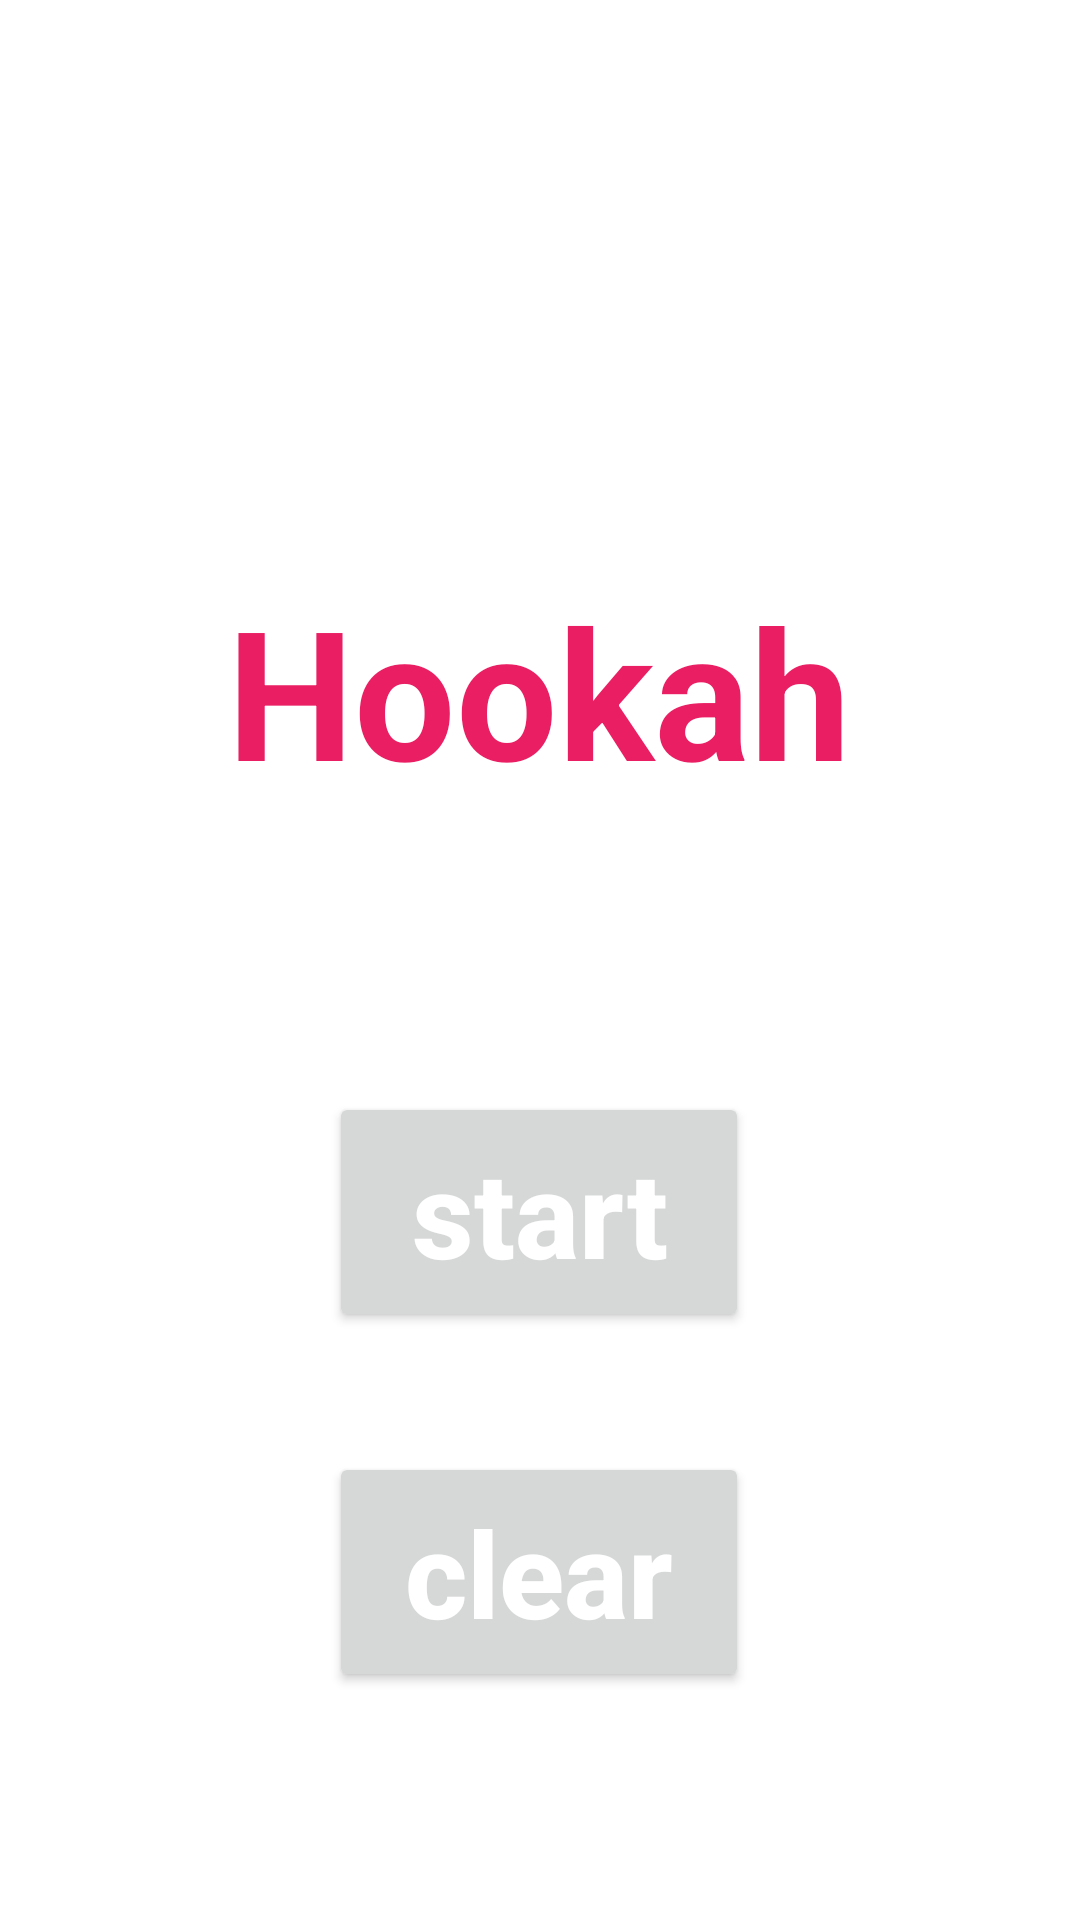

This screen was rendered from an Android layout file. Write that file and the resources it references.
<!-- AndroidManifest.xml: application theme Theme.Hookah -->
<!-- res/layout/main.xml -->
<?xml version="1.0" encoding="utf-8"?>
<androidx.constraintlayout.widget.ConstraintLayout xmlns:android="http://schemas.android.com/apk/res/android"
    xmlns:app="http://schemas.android.com/apk/res-auto"
    xmlns:tools="http://schemas.android.com/tools"
    android:layout_width="match_parent"
    android:layout_height="match_parent"
    android:background="#FFFFFF"
    tools:context=".Main">

    <TextView
        android:id="@+id/textTitle"
        android:layout_width="300dp"
        android:layout_height="100dp"
        android:layout_marginTop="180dp"
        android:gravity="center"
        android:text="Hookah"
        android:textAllCaps="false"
        android:textColor="#E91E63"
        android:textColorHighlight="#E91E63"
        android:textColorHint="#E91E63"
        android:textColorLink="#E91E63"
        android:textSize="60sp"
        android:textStyle="bold"
        app:layout_constraintEnd_toEndOf="parent"
        app:layout_constraintHorizontal_bias="0.495"
        app:layout_constraintStart_toStartOf="parent"
        app:layout_constraintTop_toTopOf="parent" />

    <Button
        android:id="@+id/buttonStart"
        android:layout_width="140dp"
        android:layout_height="80dp"
        android:layout_marginTop="84dp"
        android:onClick="onClickStart"
        android:text="start"
        android:textAllCaps="false"
        android:textColor="#FFFFFF"
        android:textColorHighlight="#FFFFFF"
        android:textColorHint="#FFFFFF"
        android:textColorLink="#FFFFFF"
        android:textSize="40sp"
        android:textStyle="bold"
        app:layout_constraintEnd_toEndOf="parent"
        app:layout_constraintHorizontal_bias="0.498"
        app:layout_constraintStart_toStartOf="parent"
        app:layout_constraintTop_toBottomOf="@id/textTitle" />

    <Button
        android:id="@+id/buttonClear"
        android:layout_width="140dp"
        android:layout_height="80dp"
        android:layout_marginTop="40dp"
        android:onClick="onClickClear"
        android:text="clear"
        android:textAllCaps="false"
        android:textColor="#FFFFFF"
        android:textColorHighlight="#FFFFFF"
        android:textColorHint="#FFFFFF"
        android:textColorLink="#FFFFFF"
        android:textSize="40sp"
        android:textStyle="bold"
        app:layout_constraintEnd_toEndOf="parent"
        app:layout_constraintHorizontal_bias="0.498"
        app:layout_constraintStart_toStartOf="parent"
        app:layout_constraintTop_toBottomOf="@id/buttonStart" />
</androidx.constraintlayout.widget.ConstraintLayout>
<!-- resources referenced by this layout -->
<resources>
  <style name="Theme.Hookah" parent="Theme.MaterialComponents.DayNight.DarkActionBar">
          
          <item name="colorPrimary">#E91E63</item>
          <item name="colorPrimaryVariant">@color/purple_700</item>
          <item name="colorOnPrimary">@color/white</item>
          
          <item name="colorSecondary">@color/teal_200</item>
          <item name="colorSecondaryVariant">@color/teal_700</item>
          <item name="colorOnSecondary">@color/black</item>
          
          <item name="android:statusBarColor">?attr/colorPrimaryVariant</item>
          
      </style>
  <color name="purple_700">#FF3700B3</color>
  <color name="white">#FFFFFFFF</color>
  <color name="teal_200">#FF03DAC5</color>
  <color name="teal_700">#FF018786</color>
  <color name="black">#FF000000</color>
</resources>
